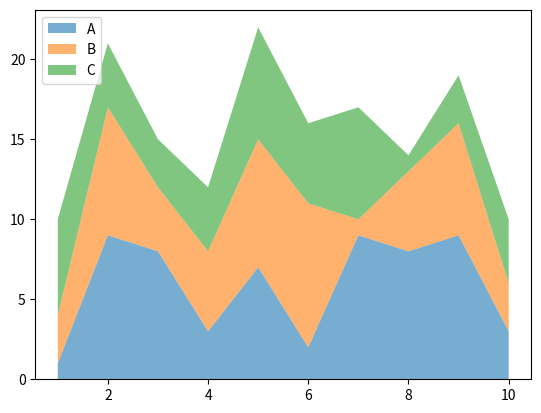

Source code (Python):
# -*- coding: utf-8 -*-
"""StackedAreaPlots.ipynb

Automatically generated by Colab.

Original file is located at
    https://colab.research.google.com/<link-removed>
"""

# Stacked Area Plots

import matplotlib.pyplot as plt  # Import plotting library
import numpy as np  # Import NumPy for random number generation

x = np.arange(1, 11)  # Create an array for x-axis values (1 to 10)
y1 = np.random.randint(1, 10, size=10)  # Generate random values for y1
y2 = np.random.randint(1, 10, size=10)  # Generate random values for y2
y3 = np.random.randint(1, 10, size=10)  # Generate random values for y3

# Create a stacked area plot with 3 datasets (y1, y2, y3)
plt.stackplot(x, y1, y2, y3, labels=["A", "B", "C"], alpha=0.6)

# Add a legend in the upper left corner
plt.legend(loc="upper left")

# Display the plot
plt.show()

